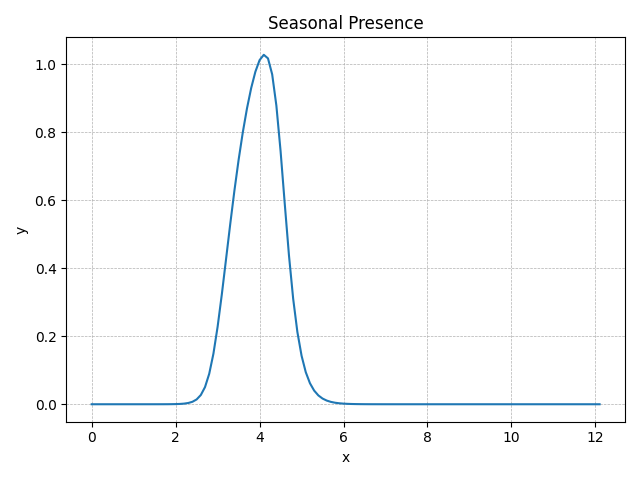

The file beside this chart, header and first rows:
method, step, t, y, step_size, difference, tolerance
RungeKutta4, 0, 0.0, 0, 0.1, 0, 0.01
RungeKutta4, 1, 0.1, 3.80535E-10, 0.1, 0, 0.01
RungeKutta4, 2, 0.2, 1.04168E-9, 0.1, 0, 0.01
RungeKutta4, 3, 0.3, 2.33582E-9, 0.1, 0, 0.01
RungeKutta4, 4, 0.4, 4.97439E-9, 0.1, 0, 0.01
RungeKutta4, 5, 0.5, 1.04140E-8, 0.1, 0, 0.01
RungeKutta4, 6, 0.6, 2.16446E-8, 0.1, 0, 0.01
RungeKutta4, 7, 0.7, 4.47983E-8, 0.1, 0, 0.01
RungeKutta4, 8, 0.8, 9.24256E-8, 0.1, 0, 0.01
RungeKutta4, 9, 0.9, 1.90162E-7, 0.1, 0, 0.01
RungeKutta4, 10, 1.0, 3.90252E-7, 0.1, 0, 0.01
RungeKutta4, 11, 1.1, 7.98952E-7, 0.1, 0, 0.01
RungeKutta4, 12, 1.2, 0.000001632, 0.1, 0, 0.01
RungeKutta4, 13, 1.3, 0.000003326, 0.1, 0, 0.01
RungeKutta4, 14, 1.4, 0.000006764, 0.1, 0, 0.01
RungeKutta4, 15, 1.5, 0.00001373, 0.1, 0, 0.01
RungeKutta4, 16, 1.6, 0.0000278, 0.1, 0, 0.01
RungeKutta4, 17, 1.7, 0.00005621, 0.1, 0, 0.01
RungeKutta4, 18, 1.8, 0.0001134, 0.1, 0, 0.01
RungeKutta4, 19, 1.9, 0.0002284, 0.1, 0, 0.01
RungeKutta4, 20, 2.0, 0.0004589, 0.1, 0, 0.01
RungeKutta4, 21, 2.1, 0.0009199, 0.1, 0, 0.01
RungeKutta4, 22, 2.2, 0.001839, 0.1, 0, 0.01
RungeKutta4, 23, 2.3, 0.003659, 0.1, 0, 0.01
RungeKutta4, 24, 2.4, 0.007234, 0.1, 0, 0.01
RungeKutta4, 25, 2.5, 0.01414, 0.1, 0, 0.01
RungeKutta4, 26, 2.6, 0.02714, 0.1, 0, 0.01
RungeKutta4, 27, 2.7, 0.05048, 0.1, 0, 0.01
RungeKutta4, 28, 2.8, 0.08948, 0.1, 0, 0.01
RungeKutta4, 29, 2.9, 0.1484, 0.1, 0, 0.01
RungeKutta4, 30, 3.0, 0.2277, 0.1, 0, 0.01
RungeKutta4, 31, 3.1, 0.3226, 0.1, 0, 0.01
RungeKutta4, 32, 3.2, 0.4255, 0.1, 0, 0.01
RungeKutta4, 33, 3.3, 0.529, 0.1, 0, 0.01
RungeKutta4, 34, 3.4, 0.6277, 0.1, 0, 0.01
RungeKutta4, 35, 3.5, 0.7184, 0.1, 0, 0.01
RungeKutta4, 36, 3.6, 0.7994, 0.1, 0, 0.01
RungeKutta4, 37, 3.7, 0.87, 0.1, 0, 0.01
RungeKutta4, 38, 3.8, 0.9298, 0.1, 0, 0.01
RungeKutta4, 39, 3.9, 0.9778, 0.1, 0, 0.01
RungeKutta4, 40, 4.0, 1.012, 0.1, 0, 0.01
RungeKutta4, 41, 4.1, 1.028, 0.1, 0, 0.01
RungeKutta4, 42, 4.2, 1.017, 0.1, 0, 0.01
RungeKutta4, 43, 4.3, 0.97, 0.1, 0, 0.01
RungeKutta4, 44, 4.4, 0.8781, 0.1, 0, 0.01
RungeKutta4, 45, 4.5, 0.7445, 0.1, 0, 0.01
RungeKutta4, 46, 4.6, 0.5888, 0.1, 0, 0.01
RungeKutta4, 47, 4.7, 0.4377, 0.1, 0, 0.01
RungeKutta4, 48, 4.8, 0.3102, 0.1, 0, 0.01
RungeKutta4, 49, 4.9, 0.2127, 0.1, 0, 0.01
RungeKutta4, 50, 5.0, 0.1427, 0.1, 0, 0.01
RungeKutta4, 51, 5.1, 0.09434, 0.1, 0, 0.01
RungeKutta4, 52, 5.2, 0.06175, 0.1, 0, 0.01
RungeKutta4, 53, 5.3, 0.04015, 0.1, 0, 0.01
RungeKutta4, 54, 5.4, 0.02598, 0.1, 0, 0.01
RungeKutta4, 55, 5.5, 0.01675, 0.1, 0, 0.01
RungeKutta4, 56, 5.6, 0.01077, 0.1, 0, 0.01
RungeKutta4, 57, 5.7, 0.006913, 0.1, 0, 0.01
RungeKutta4, 58, 5.8, 0.004431, 0.1, 0, 0.01
RungeKutta4, 59, 5.9, 0.002836, 0.1, 0, 0.01
... 62 more rows
